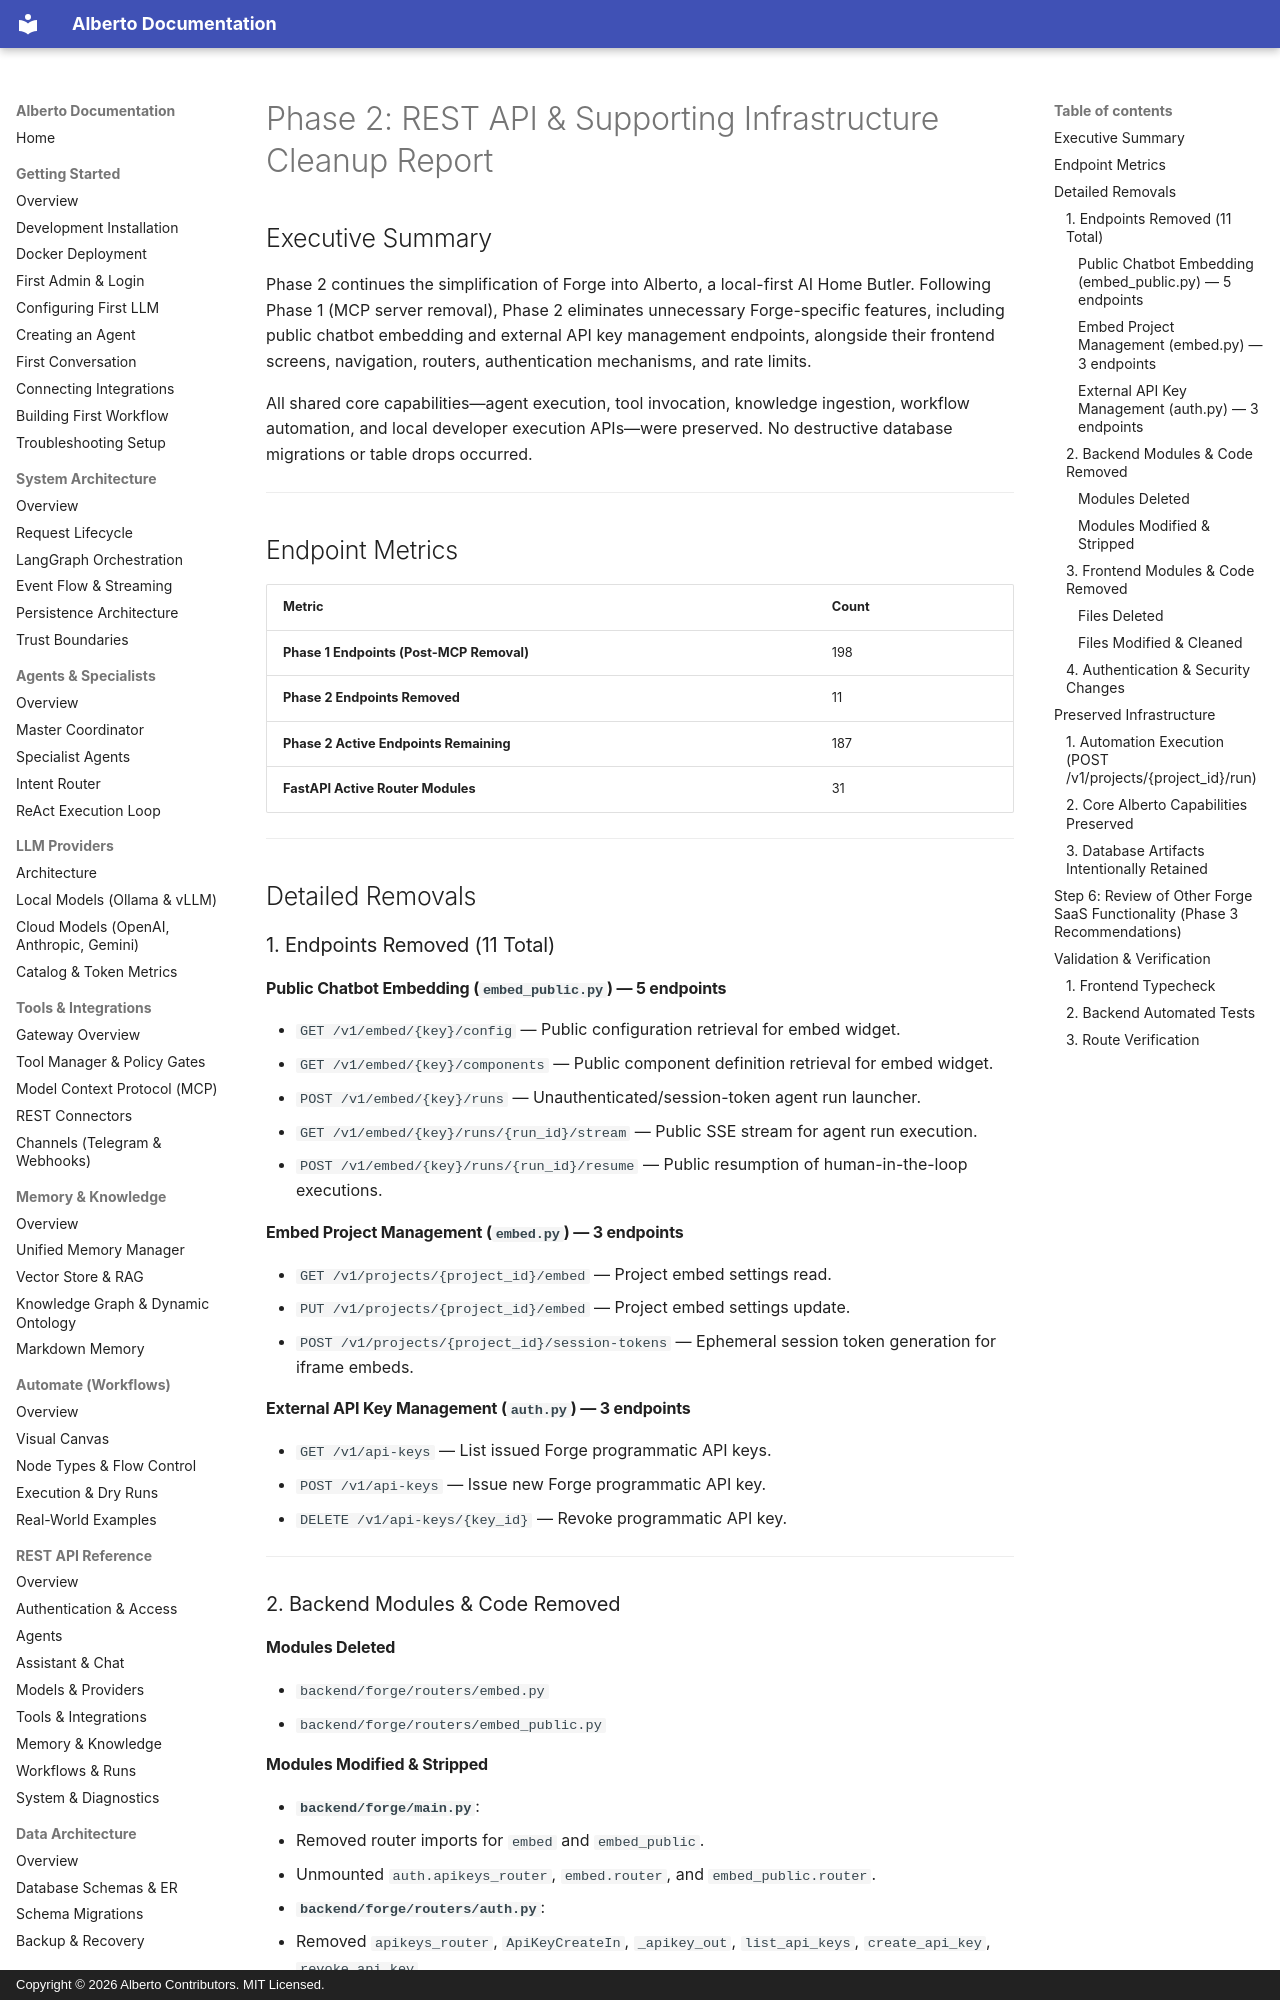

repository: oksbwn/ALBERTO-The-AI-Butler · page: cleanup/PHASE2_REMOVAL_REPORT/index.html · generator: mkdocs · copyright: Copyright © 2026 Alberto Contributors. MIT Licensed.

# Phase 2: REST API & Supporting Infrastructure Cleanup Report

## Executive Summary

Phase 2 continues the simplification of Forge into Alberto, a local-first AI Home Butler. Following Phase 1 (MCP server removal), Phase 2 eliminates unnecessary Forge-specific features, including public chatbot embedding and external API key management endpoints, alongside their frontend screens, navigation, routers, authentication mechanisms, and rate limits.

All shared core capabilities—agent execution, tool invocation, knowledge ingestion, workflow automation, and local developer execution APIs—were preserved. No destructive database migrations or table drops occurred.

---

## Endpoint Metrics

| Metric | Count |
|---|---|
| **Phase 1 Endpoints (Post-MCP Removal)** | 198 |
| **Phase 2 Endpoints Removed** | 11 |
| **Phase 2 Active Endpoints Remaining** | 187 |
| **FastAPI Active Router Modules** | 31 |

---

## Detailed Removals

### 1. Endpoints Removed (11 Total)

#### Public Chatbot Embedding (`embed_public.py`) — 5 endpoints
- `GET /v1/embed/{key}/config` — Public configuration retrieval for embed widget.
- `GET /v1/embed/{key}/components` — Public component definition retrieval for embed widget.
- `POST /v1/embed/{key}/runs` — Unauthenticated/session-token agent run launcher.
- `GET /v1/embed/{key}/runs/{run_id}/stream` — Public SSE stream for agent run execution.
- `POST /v1/embed/{key}/runs/{run_id}/resume` — Public resumption of human-in-the-loop executions.

#### Embed Project Management (`embed.py`) — 3 endpoints
- `GET /v1/projects/{project_id}/embed` — Project embed settings read.
- `PUT /v1/projects/{project_id}/embed` — Project embed settings update.
- `POST /v1/projects/{project_id}/session-tokens` — Ephemeral session token generation for iframe embeds.

#### External API Key Management (`auth.py`) — 3 endpoints
- `GET /v1/api-keys` — List issued Forge programmatic API keys.
- `POST /v1/api-keys` — Issue new Forge programmatic API key.
- `DELETE /v1/api-keys/{key_id}` — Revoke programmatic API key.

---

### 2. Backend Modules & Code Removed

#### Modules Deleted
- `backend/forge/routers/embed.py`
- `backend/forge/routers/embed_public.py`
